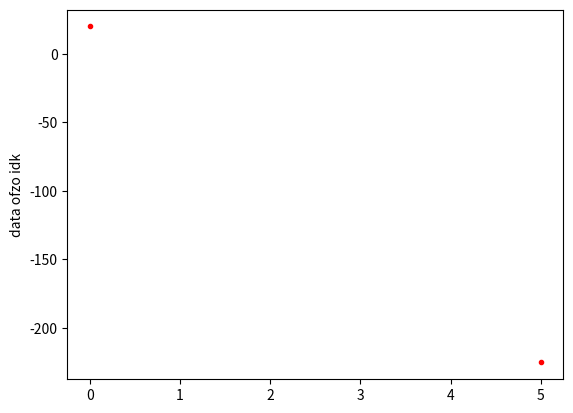

Python code for this plot:
import matplotlib.pyplot as plt

doorgaan = True

y=20
t=0
v=0
g=9.81
m=20
dt=5

y_waarden = [y]
t_waarden = [t]
while doorgaan:
  Fz=m*g
  Fres=Fz
  a=Fres/m
  dv=a*dt
  v=v+dv
  dy=v*dt
  y=y-dy
  if y <= 0:
    doorgaan = False
  t=t+dt
  y_waarden.append(y)
  t_waarden.append(t)
  

plt.plot(t_waarden, y_waarden, 'r.')
plt.ylabel('data ofzo idk')
plt.show()
